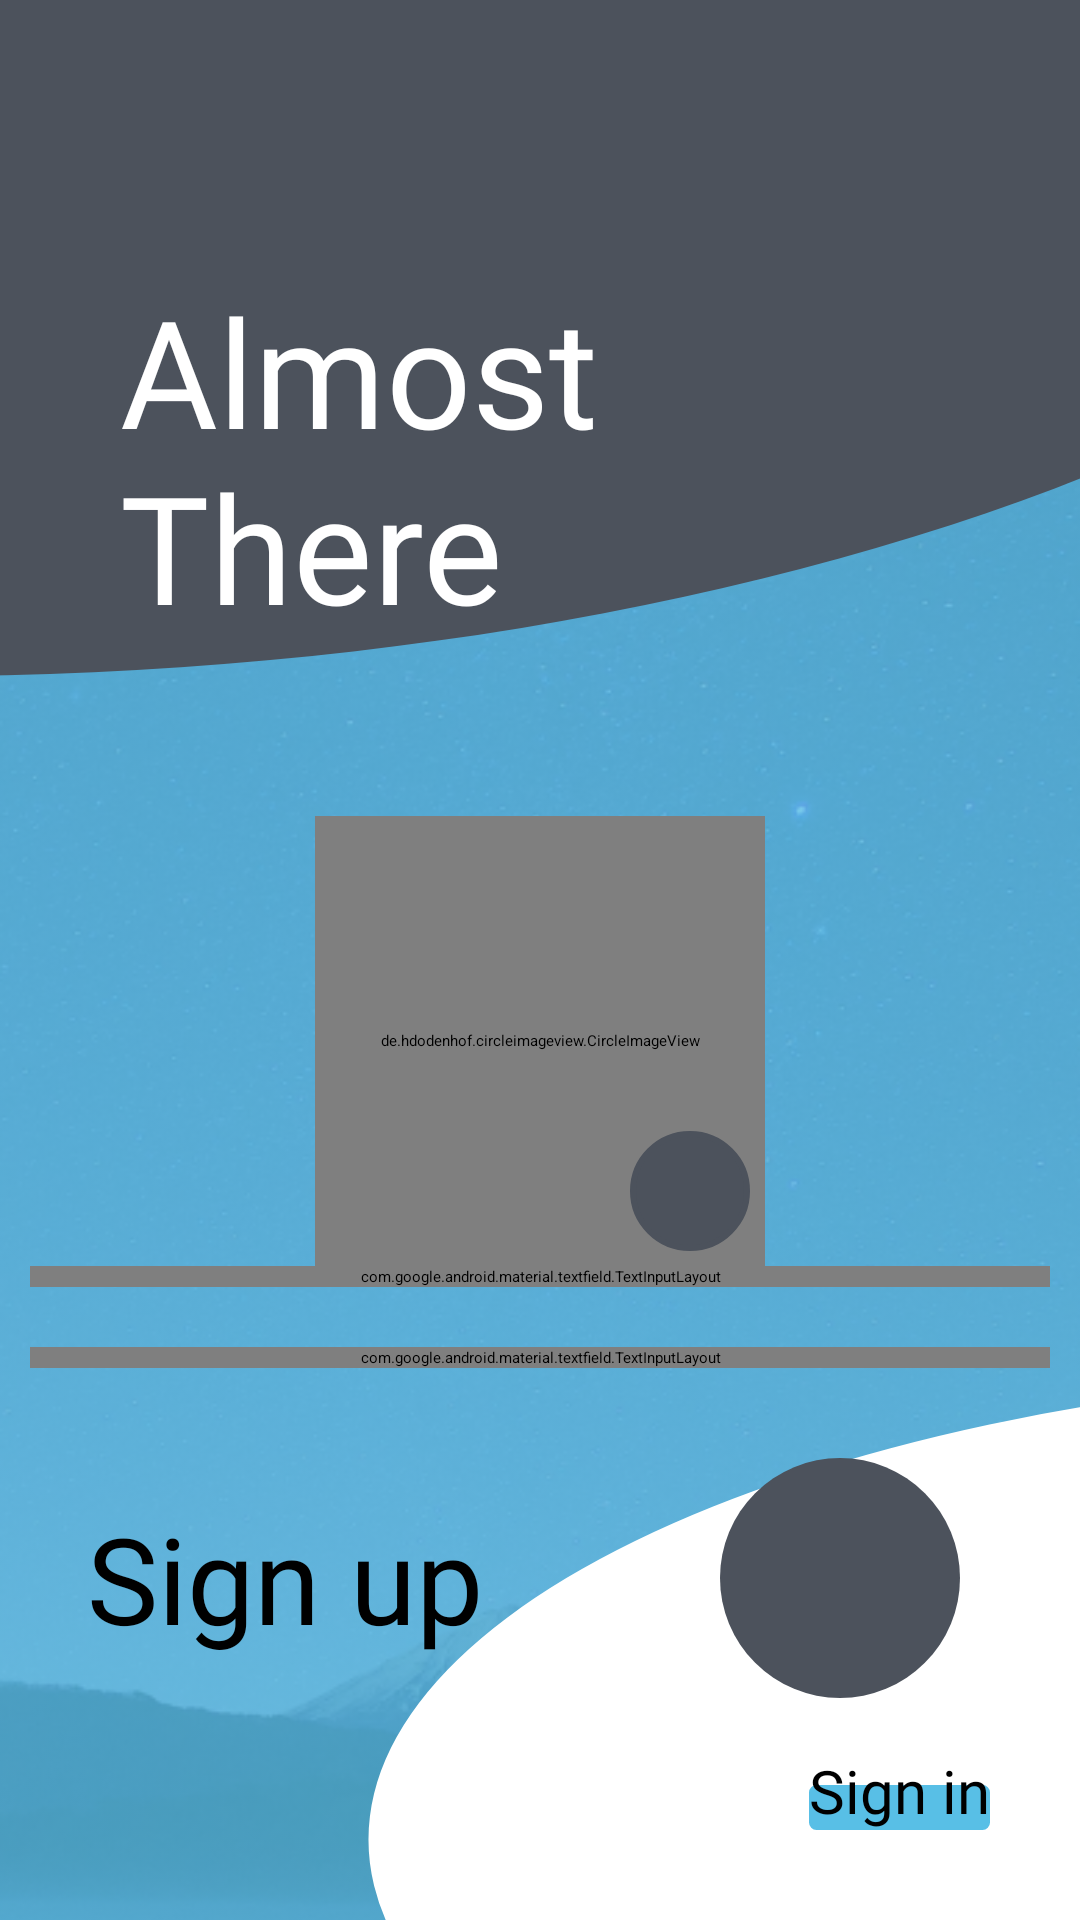

Layout XML and referenced resources for this Android screen:
<!-- AndroidManifest.xml: application theme Theme.App.Starting -->
<!-- res/layout/fragment_sign_up_continue.xml -->
<?xml version="1.0" encoding="utf-8"?>
<androidx.constraintlayout.widget.ConstraintLayout xmlns:android="http://schemas.android.com/apk/res/android"
    xmlns:app="http://schemas.android.com/apk/res-auto"
    xmlns:tools="http://schemas.android.com/tools"
    android:layout_width="match_parent"
    android:layout_height="match_parent"
    android:background="@color/blue"
    tools:context=".ui.signup.signupsecond.SignUpContinueFragment">

    <androidx.appcompat.widget.AppCompatImageView
        android:layout_width="match_parent"
        android:layout_height="match_parent"
        android:alpha="0.2"
        android:scaleType="centerCrop"
        app:srcCompat="@drawable/img_background" />

    <androidx.appcompat.widget.AppCompatImageView
        android:id="@+id/appCompatImageView"
        android:layout_width="match_parent"
        android:layout_height="match_parent"
        android:scaleType="centerCrop"
        app:srcCompat="@drawable/background_register" />

    <androidx.appcompat.widget.AppCompatImageButton
        android:id="@+id/ibtnBack"
        android:layout_width="80dp"
        android:layout_height="0dp"
        android:layout_margin="10dp"
        android:background="@android:color/transparent"
        android:src="@drawable/ic_arrow_back"
        android:tint="@color/white"
        app:layout_constraintDimensionRatio="1"
        app:layout_constraintStart_toStartOf="parent"
        app:layout_constraintTop_toTopOf="parent" />

    <androidx.appcompat.widget.AppCompatTextView
        android:id="@+id/appCompatTextView"
        android:layout_width="match_parent"
        android:layout_height="wrap_content"
        android:layout_marginHorizontal="40dp"
        android:fontFamily="@font/opensans_bold"
        android:text="@string/almost_there"
        android:textColor="@color/white"
        android:textSize="50sp"
        app:layout_constraintTop_toBottomOf="@+id/ibtnBack"
        tools:layout_editor_absoluteX="40dp" />

    <de.hdodenhof.circleimageview.CircleImageView
        android:id="@+id/imageUser"
        android:layout_width="150dp"
        android:layout_height="150dp"
        android:src="@drawable/ic_logo"
        app:civ_border_color="@color/white"
        app:civ_border_width="5dp"
        app:layout_constraintBottom_toTopOf="@+id/tilFirstName"
        app:layout_constraintEnd_toEndOf="parent"
        app:layout_constraintHorizontal_bias="0.5"
        app:layout_constraintStart_toStartOf="parent"
        app:layout_constraintTop_toTopOf="@+id/guideline2" />

    <androidx.appcompat.widget.AppCompatImageButton
        android:id="@+id/ibtnChoosePhoto"
        android:layout_width="40dp"
        android:layout_height="40dp"
        android:layout_margin="5dp"
        android:background="@drawable/oval"
        android:backgroundTint="@color/grey"
        android:padding="8dp"
        android:scaleType="centerCrop"
        android:src="@drawable/ic_camera"
        android:tint="@color/white"
        app:layout_constraintBottom_toBottomOf="@id/imageUser"
        app:layout_constraintEnd_toEndOf="@id/imageUser" />

    <com.google.android.material.textfield.TextInputLayout
        android:id="@+id/tilFirstName"
        style="@style/Widget.MaterialComponents.TextInputLayout.OutlinedBox.Dense"
        android:layout_width="match_parent"
        android:layout_height="wrap_content"
        android:layout_margin="10dp"
        android:hint="@string/first_name"
        app:boxBackgroundColor="#1A000000"
        app:helperTextTextColor="@color/regular_red"
        app:boxCornerRadiusBottomEnd="20dp"
        app:boxCornerRadiusBottomStart="20dp"
        app:boxCornerRadiusTopEnd="20dp"
        app:boxCornerRadiusTopStart="20dp"
        app:layout_constraintBottom_toTopOf="@+id/tilLastName"
        app:layout_constraintTop_toTopOf="@id/guideline2"
        app:layout_constraintVertical_chainStyle="packed"
        tools:layout_editor_absoluteX="10dp">

        <com.google.android.material.textfield.TextInputEditText
            android:layout_width="match_parent"
            android:layout_height="match_parent"
            android:fontFamily="@font/opensans_semibold"
            android:inputType="textPersonName" />
    </com.google.android.material.textfield.TextInputLayout>

    <com.google.android.material.textfield.TextInputLayout
        android:id="@+id/tilLastName"
        style="@style/Widget.MaterialComponents.TextInputLayout.OutlinedBox.Dense"
        android:layout_width="match_parent"
        android:layout_height="wrap_content"
        android:layout_margin="10dp"
        android:hint="@string/last_name"
        app:boxBackgroundColor="#1A000000"
        app:helperTextTextColor="@color/regular_red"
        app:boxCornerRadiusBottomEnd="20dp"
        app:boxCornerRadiusBottomStart="20dp"
        app:boxCornerRadiusTopEnd="20dp"
        app:boxCornerRadiusTopStart="20dp"
        app:layout_constraintBottom_toTopOf="@+id/ibtnNext"
        app:layout_constraintTop_toBottomOf="@+id/tilFirstName"
        tools:layout_editor_absoluteX="10dp">

        <com.google.android.material.textfield.TextInputEditText
            android:layout_width="match_parent"
            android:layout_height="match_parent"
            android:fontFamily="@font/opensans_semibold"
            android:inputType="textPersonName" />
    </com.google.android.material.textfield.TextInputLayout>

    <androidx.appcompat.widget.AppCompatTextView
        android:layout_width="wrap_content"
        android:layout_height="wrap_content"
        android:layout_marginEnd="50dp"
        android:fontFamily="@font/opensans_bold"
        android:text="@string/sign_up"
        android:textColor="@color/black"
        android:textSize="40sp"
        app:layout_constraintBottom_toBottomOf="@+id/ibtnNext"
        app:layout_constraintEnd_toStartOf="@id/ibtnNext"
        app:layout_constraintStart_toStartOf="parent"
        app:layout_constraintTop_toTopOf="@+id/ibtnNext" />

    <androidx.appcompat.widget.AppCompatImageButton
        android:id="@+id/ibtnNext"
        android:layout_width="80dp"
        android:layout_height="0dp"
        android:layout_margin="30dp"
        android:background="@drawable/next_btn_custom_bg"
        android:padding="20dp"
        android:scaleType="centerCrop"
        android:src="@drawable/ic_arrow_forward_next"
        android:tint="@color/white"
        app:layout_constraintDimensionRatio="1"
        app:layout_constraintEnd_toEndOf="@+id/tilLastName"
        app:layout_constraintTop_toBottomOf="@+id/tilLastName" />

    <androidx.constraintlayout.widget.Guideline
        android:id="@+id/guideline2"
        android:layout_width="wrap_content"
        android:layout_height="wrap_content"
        android:orientation="horizontal"
        app:layout_constraintGuide_begin="272dp" />

    <androidx.appcompat.widget.AppCompatImageView
        android:layout_width="0dp"
        android:layout_height="15dp"
        android:background="@drawable/rectangle"
        android:backgroundTint="@color/blue"
        android:paddingHorizontal="5dp"
        app:layout_constraintBottom_toBottomOf="@id/tvSignIn"
        app:layout_constraintEnd_toEndOf="@id/tvSignIn"
        app:layout_constraintStart_toStartOf="@id/tvSignIn" />

    <androidx.appcompat.widget.AppCompatTextView
        android:id="@+id/tvSignIn"
        android:layout_width="wrap_content"
        android:layout_height="wrap_content"
        android:layout_margin="30dp"
        android:drawableBottom="@color/black"
        android:fontFamily="@font/opensans_bold"
        android:text="@string/sign_in"
        android:textColor="@color/black"
        android:textSize="20sp"
        app:layout_constraintBottom_toBottomOf="parent"
        app:layout_constraintEnd_toEndOf="parent" />

</androidx.constraintlayout.widget.ConstraintLayout>
<!-- resources referenced by this layout -->
<resources>
  <color name="black">#FF000000</color>
  <color name="blue">#58bfe6</color>
  <color name="grey">#4c525c</color>
  <color name="regular_red">#fa1100 </color>
  <color name="white">#FFFFFFFF</color>
  <!-- drawable background_register (drawable-v24) -->
  <vector xmlns:android="http://schemas.android.com/apk/res/android"
      android:width="200dp"
      android:height="200dp"
      android:viewportWidth="375"
      android:viewportHeight="812">
    <path
        android:pathData="M154,778a229.5,199 0,1 0,459 0a229.5,199 0,1 0,-459 0z"
        android:fillColor="#ffffff"/>
    <path
        android:pathData="M66,-64m-350,0a350,350 0,1 1,700 0a350,350 0,1 1,-700 0"
        android:fillColor="#4C525C"/>
  </vector>
  <!-- drawable ic_logo: png bitmap (drawable, 98763 bytes) -->
  <!-- drawable img_background: png bitmap (drawable-v24, 877228 bytes) -->
  <!-- drawable next_btn_custom_bg (drawable-v24) -->
  <?xml version="1.0" encoding="utf-8"?>
  <selector xmlns:android="http://schemas.android.com/apk/res/android">
  
      <item android:state_pressed="true" android:drawable="@drawable/next_btn_bg_pressed"/>
  
      <item android:state_enabled="true" android:drawable="@drawable/next_btn_bg_default"/>
  
  </selector>
  <!-- drawable oval (drawable) -->
  <?xml version="1.0" encoding="utf-8"?>
  <shape xmlns:android="http://schemas.android.com/apk/res/android"
      android:shape="oval">
  
      <stroke android:color="@color/black"
          android:width="2dp"/>
  
  </shape>
  <!-- drawable rectangle (drawable) -->
  <?xml version="1.0" encoding="utf-8"?>
  <shape xmlns:android="http://schemas.android.com/apk/res/android">
  
      <stroke android:color="@color/white"
          android:width="1dp"/>
      <corners android:radius="2dp"/>
  </shape>
  <string name="almost_there">Almost There</string>
  <string name="first_name">First Name</string>
  <string name="last_name">Last Name</string>
  <string name="sign_in">Sign in</string>
  <string name="sign_up">Sign up</string>
  <style name="Theme.App.Starting" parent="Theme.SplashScreen">
          <item name="windowSplashScreenBackground">@color/dark_blue</item>
          <item name="windowSplashScreenAnimatedIcon">@drawable/ic_logo</item>
          <item name="postSplashScreenTheme">@style/Theme.MidTerm_Weather</item>
      </style>
  <!-- drawable next_btn_bg_pressed (drawable-v24) -->
  <?xml version="1.0" encoding="utf-8"?>
  <shape xmlns:android="http://schemas.android.com/apk/res/android"
      android:shape="oval">
  
  
      <solid android:color="@color/dark_blue"/>
  
  </shape>
  <!-- drawable next_btn_bg_default (drawable-v24) -->
  <?xml version="1.0" encoding="utf-8"?>
  <shape xmlns:android="http://schemas.android.com/apk/res/android"
      android:shape="oval">
  
  
      <solid android:color="@color/grey"/>
  
  </shape>
  <color name="dark_blue">#000F43</color>
  <style name="Theme.MidTerm_Weather" parent="Theme.MaterialComponents.DayNight.NoActionBar">
          
          <item name="colorPrimary">@color/black</item>
          <item name="colorPrimaryVariant">@color/black</item>
          <item name="colorOnPrimary">@color/white</item>
          <item name="android:statusBarColor">@color/dark_blue</item>
          <item name="android:navigationBarColor">@color/dark_blue</item>
          
          <item name="colorSecondary">@color/teal_200</item>
          <item name="colorSecondaryVariant">@color/teal_700</item>
          <item name="colorOnSecondary">@color/black</item>
          
          
      </style>
  <color name="teal_200">#FF03DAC5</color>
  <color name="teal_700">#FF018786</color>
</resources>
